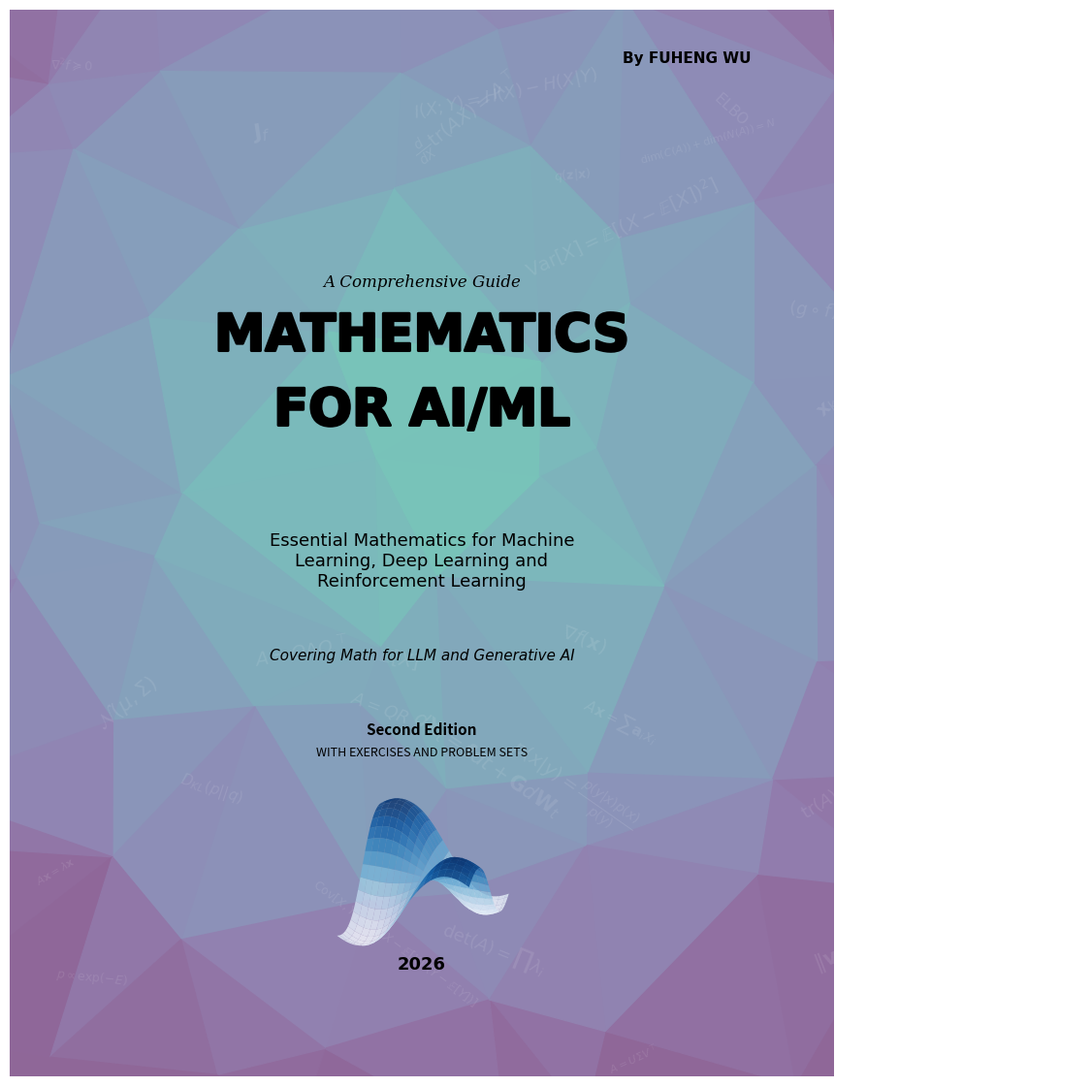

Write the Python code that produced this figure. (Note: this script raises an exception after producing the figure.)
import matplotlib.pyplot as plt
import matplotlib.patches as patches
import matplotlib.cm as cm
import matplotlib
import numpy as np
from scipy.spatial import Delaunay
from mpl_toolkits.mplot3d import Axes3D
import random
from pathlib import Path
from matplotlib import font_manager
from matplotlib import patheffects

def draw_text_with_outline(ax, x, y, text, fontsize, fontname='DejaVu Sans', 
                           weight='bold', color='black', outline_color='white', 
                           outline_width=0.15, zorder=21):
    """
    Draw text with an outline/stroke effect for a cool look.
    Creates a rounded, bold appearance by drawing the text multiple times with offsets.
    """
    # Draw outline by drawing text in multiple directions
    offsets = [
        (-outline_width, 0), (outline_width, 0),  # Left, Right
        (0, -outline_width), (0, outline_width),   # Bottom, Top
        (-outline_width*0.7, -outline_width*0.7),  # Bottom-left
        (outline_width*0.7, -outline_width*0.7),   # Bottom-right
        (-outline_width*0.7, outline_width*0.7),  # Top-left
        (outline_width*0.7, outline_width*0.7),    # Top-right
    ]
    
    # Draw outline (behind main text)
    for dx, dy in offsets:
        ax.text(x + dx, y + dy, text, ha='center', va='center',
                fontsize=fontsize, fontname=fontname, weight=weight,
                color=outline_color, zorder=zorder-1)
    
    # Draw main text (on top)
    ax.text(x, y, text, ha='center', va='center',
            fontsize=fontsize, fontname=fontname, weight=weight,
            color=color, zorder=zorder)

def get_rounded_font():
    """Try to find a rounded font, fallback to DejaVu Sans if not available."""
    # List of rounded fonts to try (in order of preference)
    # Comfortaa is a modern rounded font that's often available on Linux
    rounded_fonts = ['Arial Rounded MT Bold', 'Arial Rounded', 'Helvetica Rounded',
                     'Comic Sans MS', 'Comfortaa', 'Verdana']
    
    # Get available fonts
    available_fonts = [f.name for f in font_manager.fontManager.ttflist]
    
    # Try to find a rounded font
    for font in rounded_fonts:
        if font in available_fonts:
            return font
    
    # Fallback to DejaVu Sans (which is always available)
    return 'DejaVu Sans'

def generate_book_front_cover():
    # 1. Setup the Canvas (Full Bleed Fix)
    # Match book.pdf dimensions: 8.5 x 11 inches (Letter size)
    width, height = 8.5, 11.0
    dpi = 300 # Print quality resolution
    
    # Create figure without default subplots to control exact placement
    fig = plt.figure(figsize=(width, height), dpi=dpi)
    
    # Add axes that cover 100% of the figure [left, bottom, width, height]
    # This ensures no white margins appear at the edges
    ax = fig.add_axes([0, 0, 1, 1])
    
    # Turn off axis markings and set strict limits
    ax.set_axis_off()
    ax.set_xlim(0, width)
    ax.set_ylim(0, height)

    # ---------------------------------------------------------
    # 2. Generate Low-Poly Background
    # ---------------------------------------------------------
    n_x, n_y = 8, 10
    # Extend grid slightly beyond limits (-1 to width+1) to ensure edges are filled
    x = np.linspace(-1, width+1, n_x)
    y = np.linspace(-1, height+1, n_y)
    grid_x, grid_y = np.meshgrid(x, y)
    points = np.vstack([grid_x.flatten(), grid_y.flatten()]).T

    jitter_strength = 0.6
    np.random.seed(42) # Fixed seed for consistency
    
    for i, point in enumerate(points):
        points[i][0] += np.random.uniform(-jitter_strength, jitter_strength)
        points[i][1] += np.random.uniform(-jitter_strength, jitter_strength)

    tri = Delaunay(points)
    
    # Center point for the radial gradient (slightly above middle)
    center = np.array([width / 2, height / 2 + 1])
    
    # Handle colormap retrieval safely across versions
    try:
        cmap = matplotlib.colormaps['viridis_r'] 
    except:
        cmap = plt.get_cmap('viridis_r') 

    for simplex in tri.simplices:
        triangle_points = points[simplex]
        centroid = np.mean(triangle_points, axis=0)
        
        # Calculate distance for gradient
        dist = np.linalg.norm(centroid - center)
        max_dist = np.linalg.norm(np.array([0, 0]) - center)
        norm_dist = dist / (max_dist * 0.9)
        
        # Clamp values to 0-1 range, then map to lighter range (0.4-1.0)
        # This makes the overall background lighter, especially at edges
        val = np.clip(norm_dist, 0, 1)
        # Map to lighter range: 0.4-1.0 instead of 0-1
        val = 0.4 + val * 0.6
        color = cmap(val)
        
        # Further lighten by mixing with white (reduce intensity)
        # Convert RGBA to RGB, mix with white, then back to RGBA
        color_rgb = np.array(color[:3])
        white = np.array([1.0, 1.0, 1.0])
        # Mix 60% original color with 40% white for lighter appearance
        color_lighter = 0.6 * color_rgb + 0.4 * white
        color_final = tuple(color_lighter) + (color[3],)  # Keep original alpha
        
        poly = patches.Polygon(triangle_points, closed=True, 
                               facecolor=color_final, edgecolor=color_final, alpha=1.0)
        ax.add_patch(poly)

    # ---------------------------------------------------------
    # 3. Add Floating Math Symbols and Formulas
    # ---------------------------------------------------------
    # 35 formulas from the book chapters - mix of symbols and key equations
    symbols = [
        # Linear Algebra (Chapters 1-2, 3-4)
        r'$\langle \mathbf{u}, \mathbf{v} \rangle = \mathbf{u}^\top \mathbf{v}$',  # Inner product
        r'$\|\mathbf{v}\|_2 = \sqrt{\mathbf{v}^\top \mathbf{v}}$',  # L2 norm
        r'$A\mathbf{x} = \sum \mathbf{a}_i x_i$',  # Matrix-vector product
        r'$A = U\Sigma V^\top$',  # SVD (Chapter 8)
        r'$A = QR$',  # QR decomposition (Chapter 4)
        r'$A = LU$',  # LU decomposition (Chapter 5)
        r'$\mathrm{proj}_A(\mathbf{x})$',  # Projection (Chapter 3)
        r'$\dim(C(A)) + \dim(N(A)) = N$',  # Rank-nullity (Chapter 3)
        # Eigenvalues & Decomposition (Chapters 6-7)
        r'$A\mathbf{x} = \lambda \mathbf{x}$',  # Eigenvalue equation
        r'$A = Q\Lambda Q^\top$',  # Spectral theorem
        r'$\mathbf{x}^\top A\mathbf{x}$',  # Quadratic form
        r'$\det(A) = \prod \lambda_i$',  # Determinant-eigenvalue
        r'$\mathrm{tr}(A) = \sum \lambda_i$',  # Trace-eigenvalue
        # Matrix Calculus (Chapter 11)
        r'$\nabla f(\mathbf{x})$',  # Gradient
        r'$\mathbf{J}_f$',  # Jacobian
        r'$\nabla^2 f$',  # Hessian
        r"$(g \circ f)' = g' \cdot f'$",  # Chain rule
        r'$\frac{d}{dX}\mathrm{tr}(AX) = A^\top$',  # Trace derivative
        # Optimization (Chapter 12)
        r'$\mathbf{x}_{k+1} = \mathbf{x}_k - \eta\nabla f$',  # Gradient descent
        r'$\nabla^2 f \succeq 0$',  # Convexity
        r'$f(y) \geq f(x) + \nabla f(x)^\top(y-x)$',  # Subgradient
        # Probability (Chapter 13)
        r'$p(x|y) = \frac{p(y|x)p(x)}{p(y)}$',  # Bayes rule
        r'$\mathcal{N}(\mu, \Sigma)$',  # Gaussian
        r'$\mathbb{E}[X]$',  # Expectation
        r'$\mathrm{Var}[X] = \mathbb{E}[(X-\mathbb{E}[X])^2]$',  # Variance
        r'$\mathrm{Cov}[X,Y] = \mathbb{E}[(X-\mathbb{E}[X])(Y-\mathbb{E}[Y])]$',  # Covariance
        # Information Theory (Chapter 14)
        r'$H(X) = -\sum p\log p$',  # Entropy
        r'$D_{KL}(p||q)$',  # KL Divergence
        r'$I(X;Y) = H(X) - H(X|Y)$',  # Mutual information
        r'$\mathrm{ELBO}$',  # ELBO
        # Variational Inference (Chapter 16)
        r'$q(\mathbf{z}|\mathbf{x})$',  # Variational posterior
        # Score & Energy (Chapter 17)
        r'$\nabla \log p(\mathbf{x})$',  # Score function
        r'$p \propto \exp(-E)$',  # Energy-based model
        # Langevin & Sampling (Chapter 18)
        r'$\mathbf{x}_{k+1} = \mathbf{x}_k + \eta\mathbf{s} + \sqrt{2\eta}\epsilon$',  # Langevin
        # SDE (Chapter 19)
        r'$d\mathbf{X}_t = \mathbf{f}dt + \mathbf{G}d\mathbf{W}_t$',  # SDE
        r'$d\mathbf{X}_t = [\mathbf{f} - \mathbf{a}\nabla\log p_t]dt$',  # Reverse SDE
        # ODE & Continuous Limits (Chapter 20)
        r'$\frac{d\mathbf{x}_t}{dt} = -\nabla f(\mathbf{x}_t)$',  # Gradient flow ODE
        r'$\frac{d\mathbf{X}_t}{dt} = \mathbf{f} - \frac{1}{2}\mathbf{a}\nabla\log p_t$',  # Probability flow ODE
        # Fokker-Planck (Chapter 21)
        r'$\partial_t p_t = -\nabla \cdot (\mathbf{f}p_t) + \frac{1}{2}\nabla^2(\mathbf{D}p_t)$',  # Fokker-Planck
        r'$\mathbf{D} = \mathbf{G}\mathbf{G}^\top$',  # Diffusion matrix
        r'$\partial_t p_t + \nabla \cdot \mathbf{J}_t = 0$',  # Continuity equation
    ]
    
    for i in range(35):
        # Loop through symbols by index, cycling back to start when needed
        sym = symbols[i % len(symbols)]
        sx = random.uniform(0, width)
        sy = random.uniform(0, height)
        
        # Avoid placing symbols over the main title area (updated positions)
        # Title area is now around 0.44-0.67 of height
        if not (1 * (width / 8) < sx < 7 * (width / 8) and 
                0.40 * height < sy < 0.71 * height):
            # Scale font size based on height (for 8.5x11 page)
            size_scale = height / 11.0
            size = random.randint(int(8 * size_scale), int(16 * size_scale))
            rot = random.randint(-45, 45)
            ax.text(sx, sy, sym, fontsize=size, 
                    color='white', alpha=0.1, rotation=rot)

    # ---------------------------------------------------------
    # 4. Add 3D Surface Plot (similar to jacobian.py)
    # ---------------------------------------------------------
    # Create a 3D surface plot in the bottom area
    # Position: bottom center area, where stairs used to be
    math_plot_x_center = width / 2
    math_plot_y_center = 2.0  # Adjusted for 8.5x11 page
    math_plot_width = 4.0  # Smaller for 8.5x11 page
    math_plot_height = 2.5  # Smaller for 8.5x11 page
    
    # Create a new axes for 3D plot positioned at the bottom center
    # Position: [left, bottom, width, height] in figure coordinates (0-1)
    ax3d_left = (math_plot_x_center - math_plot_width/2) / width
    ax3d_bottom = (math_plot_y_center - math_plot_height/2) / height
    ax3d_width_frac = math_plot_width / width
    ax3d_height_frac = math_plot_height / height
    
    ax3d = fig.add_axes([ax3d_left, ax3d_bottom, ax3d_width_frac, ax3d_height_frac], 
                        projection='3d')
    
    # Create data for the mathematical function
    x_range = np.linspace(-1, 1, 40)
    y_range = np.linspace(-1, 1, 40)
    X_math, Y_math = np.meshgrid(x_range, y_range)
    
    # Function: f(x,y) = -5 * x * y * exp(-x^2 - y^2)
    Z_math = -5 * X_math * Y_math * np.exp(-X_math**2 - Y_math**2)
    
    # Plot 3D surface with a blue colormap
    surf = ax3d.plot_surface(X_math, Y_math, Z_math, cmap='Blues', 
                             edgecolor='none', rstride=2, cstride=2, alpha=0.8)
    
    # Style the 3D axes - make background transparent
    ax3d.set_axis_off()  # Hide axes for cleaner look
    ax3d.patch.set_facecolor('none')  # Transparent background
    ax3d.xaxis.set_pane_color((1.0, 1.0, 1.0, 0.0))  # Transparent x-axis pane
    ax3d.yaxis.set_pane_color((1.0, 1.0, 1.0, 0.0))  # Transparent y-axis pane
    ax3d.zaxis.set_pane_color((1.0, 1.0, 1.0, 0.0))  # Transparent z-axis pane
    ax3d.view_init(elev=30, azim=-70)  # Set viewing angle

    # ---------------------------------------------------------
    # 5. Add Typography (from cover_v2.py)
    # ---------------------------------------------------------
    # Scale factor: now using 8.5x11 directly
    # Convert relative positions (0-1) to absolute positions
    scale_x = 1.0
    scale_y = height / 10
    
    # 1. Authors (Top Right)
    authors_y = 0.95 * height
    authors_x = 0.90 * width
    ax.text(authors_x, authors_y, "By FUHENG WU",
            ha='right', fontsize=int(10 * scale_y), fontname='DejaVu Sans', 
            weight='bold', color='black', zorder=21)

    # 2. Subtitle - moved up
    # Note: Below already has "Essential Mathematics for Machine Learning..."
    # So subtitle focuses on book type, not content
    subtitle_y = 0.74 * height  # Moved up from 0.70
    ax.text(width/2, subtitle_y, "A Comprehensive Guide", 
            ha='center', fontsize=int(11 * scale_y), fontname='DejaVu Serif', 
            style='italic', color='black', zorder=21)

    # 3. MAIN TITLE (two lines) - with cool rounded font
    title1_y = 0.68 * height  # Moved up from 0.64
    title2_y = 0.61 * height  # Moved up from 0.57
    title_fontsize = int(35 * scale_y)
    
    # Get rounded font
    rounded_font = get_rounded_font()
    
    # Draw "MATHEMATICS" with rounded font
    # Use PathEffects stroke to make it appear bolder (since Comfortaa may not have true bold)
    stroke_width = max(2, int(title_fontsize * 0.05))  # Stroke width based on font size
    ax.text(width/2, title1_y, "MATHEMATICS", 
            ha='center', fontsize=title_fontsize, fontname=rounded_font, 
            weight='bold', color='black', zorder=21,
            path_effects=[patheffects.withStroke(linewidth=stroke_width, foreground='black')])
    
    # Draw "FOR AI/ML" with rounded font
    ax.text(width/2, title2_y, "FOR AI/ML", 
            ha='center', fontsize=title_fontsize, fontname=rounded_font, 
            weight='bold', color='black', zorder=21,
            path_effects=[patheffects.withStroke(linewidth=stroke_width, foreground='black')])

    # 4. Description - moved up with title
    desc_y = 0.51 * height  # Moved up from 0.47
    desc_text = "Essential Mathematics for Machine\nLearning, Deep Learning and\nReinforcement Learning"
    ax.text(width/2, desc_y, desc_text, 
            ha='center', va='top', fontsize=int(12 * scale_y), 
            fontname='DejaVu Sans', color='black', zorder=21)

    # 4.5. Additional coverage note
    coverage_y = 0.39 * height  # Moved up from 0.35
    ax.text(width/2, coverage_y, "Covering Math for LLM and Generative AI", 
            ha='center', fontsize=int(10 * scale_y), 
            fontname='DejaVu Sans', style='italic', color='black', zorder=21)

    # 5. Edition Info - moved up
    edition_y = 0.32 * height  # Moved up from 0.28
    edition2_y = 0.30 * height  # Moved up from 0.26
    ax.text(width/2, edition_y, "Second Edition", 
            ha='center', fontsize=int(10 * scale_y), weight='bold', 
            color='black', zorder=21)
    
    ax.text(width/2, edition2_y, "WITH EXERCISES AND PROBLEM SETS", 
            ha='center', fontsize=int(9 * scale_y), color='black', zorder=21)

    # 6. Footer
    footer_y = 0.10 * height  # Moved up from 0.06
    ax.text(width/2, footer_y, "2026", 
            ha='center', fontsize=int(12 * scale_y), fontname='DejaVu Sans', 
            weight='bold', color='black', zorder=21)

    # ---------------------------------------------------------
    # Finalize
    # ---------------------------------------------------------
    # Note: We do NOT use bbox_inches='tight' here because 
    # we manually set axes to [0,0,1,1].
    # Save as PDF with same dimensions as cover.pdf
    # Save to cover/ directory (same directory as this script)
    script_dir = Path(__file__).parent
    output_path = script_dir / "cover_front.pdf"
    plt.savefig(str(output_path), dpi=dpi, format='pdf')
    print(f"Front cover generated: {output_path}")
    # Optionally also save PNG
    # plt.savefig("math_book_cover.png", dpi=dpi)
    # print("Cover generated: math_book_cover.png")
    # plt.show() # Uncomment if running in a notebook/IDE with display

if __name__ == "__main__":
    generate_book_front_cover()
